pico-8 play session: no input (idle), after a click and taps of 🅾, ❎, 🅾+❎, 🅾 in the second before t = 0

[t = 1 s] idle ~1s (no d-pad/buttons)
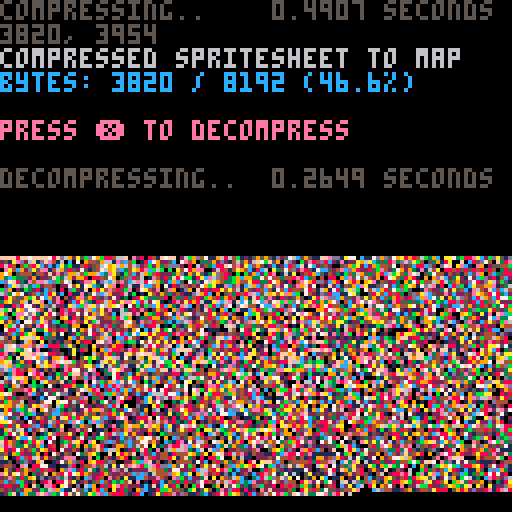

pico-8 cartridge
version 38
__lua__
-- px9 data compression v9
-- by zep & co.
--
-- changelog:
--
-- v9:
--  @pancelor
--  ★ redo bitstream order
--  234 tokens (but ~4% slower)
--
-- v8:
--  @pancelor
--  ★ smaller vlist initialization
--  241 tokens
--
-- v7:
--  smaller vlist_val by @felice
--  7b -> 254 tokens (fastest)
--  7a -> 247 tokens (smallest)
--
-- v6:
--  smaller vlist_val by @p01
--  -> 258 tokens
--
-- v5:
--  fixed bug found by @icegoat
--  262 tokens (the bug was caused by otherwise redundant code!)
--
-- v4:
--  @catatafish
--  ★ smaller decomp
--
--  @felice
--  ★ fix bit flush at end
--  ★ use 0.2.0 functionality
--  ★ even smaller decomp
--  ★ some code simpler/cleaner
--  ★ hey look, a changelog!
--
-- v3:
--  @felice
--  ★ smaller decomp
--
-- v2:
--  @zep
--  ★ original release
--
--[[

	features:
	★ 273 token decompress
	★ handles any bit size data
	★ no manual tuning required
	★ decent compression ratios


	██▒ how to use ▒██

	1. compress your data

		px9_comp(source_x, source_y,
			width, height,
			destination_memory_addr,
			read_function)
				
		e.g. to compress the whole
		spritesheet to the map:
		
		px9_comp(0,0,128,128,
			0x2000, sget)

	…………………………………
	2. decompress
	
		px9_decomp(dest_x, dest_y,
			source_memory_addr,
			read_function,
			write_function)

		e.g. to decompress from map
		memory space back to the
		screen:
		
		px9_decomp(0,0,0x2000,
			pget,pset)

		…………………………………

		(see example below)

		note: only the decompress
		code (tab 1) is needed in
		your release cart after
		storing compressed data.
		
]]

function _init()

	-- test: compress from
	-- spritesheet to map, and
	-- then decomp back to screen

	cls()
	print("compressing..",5)
	flip()

	w=128 h=128
	raw_size=(w*h+1)\2 -- bytes

	ctime=stat(1)

	-- compress spritesheet to map
	-- area (0x2000) and save cart

	clen = px9_comp(
		0,0,
		w,h,
		0x2000,
		sget)

	ctime=stat(1)-ctime

	--cstore() -- save to cart

	-- show compression stats
	print("                 "..(ctime/30).." seconds",0,0)
	print("")
	print("compressed spritesheet to map",6)
	ratio=tostr(clen/raw_size*100)
	print("bytes: "
		..clen.." / "..raw_size
		.." ("..sub(ratio,1,4).."%)"
		,12)
	print("")
	print("press ❎ to decompress",14)

	memcpy(0x7000,0x2000,0x1000)

	-- wait for user
	repeat until (btn(❎) or true)

	print("")
	print("decompressing..",5)
	flip()

	-- save stats screen
	local cx,cy=cursor()
	local sdata={}
	for a=0x6000,0x7ffc do
		sdata[a]=peek4(a)
	end

	dtime=stat(1)

	-- decompress data from map
	-- (0x2000) to screen

	px9_decomp(0,0,0x2000,pget,pset)

	dtime=stat(1)-dtime

	-- wait for user
	repeat until (btn(❎) or true)

	-- restore stats screen
	for a,v in pairs(sdata) do
		poke4(a,v)
	end

	-- add decompression stats
	print("                 "..(dtime/30).." seconds",cx,cy-6,5)
	print("")

end

-->8
-- px9 decompress

-- x0,y0 where to draw to
-- src   compressed data address
-- vget  read function (x,y)
-- vset  write function (x,y,v)

function
	px9_decomp(x0,y0,src,vget,vset)

	local function vlist_val(l, val)
		-- find position and move
		-- to head of the list

--[ 2-3x faster than block below
		local v,i=l[1],1
		while v!=val do
			i+=1
			v,l[i]=l[i],v
		end
		l[1]=val
--]]

--[[ 7 tokens smaller than above
		for i,v in ipairs(l) do
			if v==val then
				add(l,deli(l,i),1)
				return
			end
		end
--]]
	end

	-- bit cache is between 8 and
	-- 15 bits long with the next
	-- bits in these positions:
	--   0b0000.12345678...
	-- (1 is the next bit in the
	--   stream, 2 is the next bit
	--   after that, etc.
	--  0 is a literal zero)
	local cache,cache_bits=0,0
	function getval(bits)
		if cache_bits<8 then
			-- cache next 8 bits
			cache_bits+=8
			cache+=@src>>cache_bits
			src+=1
		end

		-- shift requested bits up
		-- into the integer slots
		cache<<=bits
		local val=cache&0xffff
		-- remove the integer bits
		cache^^=val
		cache_bits-=bits
		return val
	end

	-- get number plus n
	function gnp(n)
		local bits=0
		repeat
			bits+=1
			local vv=getval(bits)
			n+=vv
		until vv<(1<<bits)-1
		return n
	end

	-- header

	local
		w,h_1,      -- w,h-1
		eb,el,pr,
		x,y,
		splen,
		predict
		=
		gnp"1",gnp"0",
		gnp"1",{},{},
		0,0,
		0
		--,nil

	for i=1,gnp"1" do
		add(el,getval(eb))
	end
	for y=y0,y0+h_1 do
		for x=x0,x0+w-1 do
			splen-=1

			if(splen<1) then
				splen,predict=gnp"1",not predict
			end

			local a=y>y0 and vget(x,y-1) or 0

			-- create vlist if needed
			local l=pr[a] or {unpack(el)}
			pr[a]=l

			-- grab index from stream
			-- iff predicted, always 1

			local v=l[predict and 1 or gnp"2"]

			-- update predictions
			vlist_val(l, v)
			vlist_val(el, v)

			-- set
			vset(x,y,v)
		end
	end
end

-->8
-- px9 compress

-- x0,y0 where to read from
-- w,h   image width,height
-- dest  address to store
-- vget  read function (x,y)

function
	px9_comp(x0,y0,w,h,dest,vget)
	local mytable = {}
	local dest0=dest
	local bit=1
	local byte=0

	local function vlist_val(l, val)
		-- find position and move
		-- to head of the list

--[ 2-3x faster than block below
		local v,i=l[1],1
		while v!=val do
			i+=1
			v,l[i]=l[i],v
		end
		l[1]=val
		return i
--]]

--[[ 8 tokens smaller than above
		for i,v in ipairs(l) do
			if v==val then
				add(l,deli(l,i),1)
				return i
			end
		end
--]]
	end

	local cache,cache_bits=0,0
	function putbit(bval)
	 cache=cache<<1|bval
	 cache_bits+=1
		if cache_bits==8 then
			mytable[dest] = cache
			poke(dest,cache)
			dest+=1
			cache,cache_bits=0,0
		end
	end

	function putval(val, bits)
		for i=bits-1,0,-1 do
			putbit(val>>i&1)
		end
	end

	function putnum(val)
		local bits = 0
		repeat
			bits += 1
			local mx=(1<<bits)-1
			local vv=min(val,mx)
			putval(vv,bits)
			val -= vv
		until vv<mx
	end


	-- first_used

	local el={}
	local found={}
	local highest=0
	for y=y0,y0+h-1 do
		for x=x0,x0+w-1 do
			c=vget(x,y)
			if not found[c] then
				found[c]=true
				add(el,c)
				highest=max(highest,c)
			end
		end
	end

	-- header

	local bits=1
	while highest >= 1<<bits do
		bits+=1
	end

	putnum(w-1)
	putnum(h-1)
	putnum(bits-1)
	putnum(#el-1)
	for i=1,#el do
		putval(el[i],bits)
	end


	-- data

	local pr={} -- predictions

	local dat={}

	for y=y0,y0+h-1 do
		for x=x0,x0+w-1 do
			local v=vget(x,y)

			local a=y>y0 and vget(x,y-1) or 0

			-- create vlist if needed
			local l=pr[a] or {unpack(el)}
			pr[a]=l

			-- add to vlist
			add(dat,vlist_val(l,v))
			
			-- and to running list
			vlist_val(el, v)
		end
	end

	-- write
	-- store bit-0 as runtime len
	-- start of each run

	local nopredict
	local pos=1

	while pos <= #dat do
		-- count length
		local pos0=pos

		if nopredict then
			while dat[pos]!=1 and pos<=#dat do
				pos+=1
			end
		else
			while dat[pos]==1 and pos<=#dat do
				pos+=1
			end
		end

		local splen = pos-pos0
		putnum(splen-1)

		if nopredict then
			-- values will all be >= 2
			while pos0 < pos do
				putnum(dat[pos0]-2)
				pos0+=1
			end
		end

		nopredict=not nopredict
	end

	if cache_bits>0 then
		-- flush
		mytable[dest] = cache<<8-cache_bits
		poke(dest,cache<<8-cache_bits)
		dest+=1
	end

	local str = ''
	for i = dest0, dest do
		-- str ..= (chr(mytable[i]))
		str ..= chr(peek(i))
	end
	str = escape_binary_str(str)
	print('' .. dest-dest0 .. ', ' .. #str) -- .. dest0 .. ', ' .. dest .. ', ' .. str)
	printh(str, 'output.bin')
	printh(str, '@clip')
	return dest-dest0
end

function byte_to_hex(byte)
	local hi = ({
		[0]='0',
		[1]='1',
		[2]='2',
		[3]='3',
		[4]='4',
		[5]='5',
		[6]='6',
		[7]='7',
		[8]='8',
		[9]='9',
		[10]='a',
		[11]='b',
		[12]='c',
		[13]='d',
		[14]='e',
		[15]='f'
	})[byte\16]
	local lo = ({
		[0]='0',
		[1]='1',
		[2]='2',
		[3]='3',
		[4]='4',
		[5]='5',
		[6]='6',
		[7]='7',
		[8]='8',
		[9]='9',
		[10]='a',
		[11]='b',
		[12]='c',
		[13]='d',
		[14]='e',
		[15]='f'
	})[byte%16]
	return '\\x' .. hi .. lo
end

function escape_binary_str(s)
 local out=""
 for i=1,#s do
  local c  = sub(s,i,i)
  local nc = ord(s,i+1)
  local pr = (nc and nc>=48 and nc<=57) and "00" or ""
  local v=c
  if(c=="\"") v="\\\""
  if(c=="\\") v="\\\\"
  if(ord(c)==0) v="\\"..pr.."0"
  if(ord(c)==10) v="\\n"
  if(ord(c)==13) v="\\r"
  if(ord(c)==9) v="\\t"
  	-- v = byte_to_hex(ord(c))
  out..= v
 end
 return out
end
-- 40% - 50%
-- 14 images per cart...
-- dw = 8 images per cart...
__gfx__
dddd4d5d55d5dd55dd5d5555555555555555555555555555555555555555555555555555555555555555555dddd64dddd6d6ddd5555dddd5d5555d5dd5dddd66
dadddd4dd45dad55f54d5d555555555555555555555555555555555555555555555555555d55555555d5d5d546add5d4d4f6fd4ddd4ddad55d5d55d4df5dadfd
ddf4add4d5ddd45ddad5d45d55555555555555555555555555555555555555555555555555555555d555555dd5dd5d4dd6dff6654dd4dd5d45d4dd46ddadd6dd
646dddadd55ad6556dd4d555555555555555555555555555555555555555555555555555555555d5555d55d55dad5dd5a5d6f6f6d5ddadd4ddd65ddad6ddad46
66adadddadd6da55fdad5d5d5d5555d555555555555d55d555555555555555555555555555d55555d555d555d5d5d4d5ddd66f66a65d5daddada6ad6daddddd5
d6d6d6ad6d5a66556ddda5da55d5d55d5d55d5555d555555d55555555555555555555555555555555d5d5d4d55d4d5dd5dad66f66da5ddd6d666666ddddadda5
fda6d6d6a6d66655ada5dd5dd5d54d5d5555555555555d55555555555555555555555d5555555d5d55d54d5d54d5da5daddda66f6ddd5d4dadf6f6f6addddad5
66df6a666d5a6f556dddda5d5addb4da5d5555d5555d555d55555555555555555d555555d55d55555d555d5a5d55d5d5ddd6d7776fd5addb6d6f6f66d6464dd5
6a66d66a6ad6665565ad5dd5dd5add5d555d5555d5555d555d5555d555d55d5d5555d5555555555d555d5a5d5d5d5ddddad6f6777f665d5df4dd6df6a6daddd5
6df6a6666d5dff55fddda5da565dd4d5d5555d5555d555a5555d5555d5555555d55555d555d55d555daddddd5d55d5adddd6f7777766d564d64da5d66ddd6465
6f6666a66d56a6d56adddd5ddad64da5d5a5555d5555a35d5d555d5d5d5d5dd555d55555555d555d5d56ad5d5a5dadddad647777777fdd5d4dd5ddd46addadd6
66a66666fd5666d56dadaddad6dadd5d555d5db45d55d55555a5d5d5a5d5d55d5d555d555d5b4d55a565dddad5d5d5dddddf7777777664ddda365ad5dd5d56ad
f666a6f6fa3dffb46d6ddd56da6d6da5d555554d55a35d5d5d5d5a5d5d5d5ad5a35d555db554d5d5dddadad5dd5d5da5dad677777776dd555dd4dddad64ddd6d
66fd666a6d5f6fd5a6dada5666dfdad5d5db4d555355d55d55d565dd5da5dddddd45b45545d55db4dadd6dddd4dd5ddddd6f77777776d4da3d5ddddddaddaddd
6f6f6f666655f64566d6d656a66ad6dda5d4535555555d4d5adaddadaddda5ada6dd4d5d555d5d465dd6ad6ad65ad5dad56677777776d5d5d5dadadaddddddad
6f6adf6f6d56a6d56a6ad656d66d6da5ddd5555155155da5d5dd6dd6ddadd6d6d6addd555d55add5d5add6d6ad6d6adddd46677777dd4d5dd4ddd66666adadd5
6f66dff6ff5d66d566d66ad6a6a66dd65ad3515515555dddad6ada66a6d666a66666addb45d55dadaddd6a6666f666ddadd666776d6ddad5656a66f6f66ddd5d
6f6f6677765a6fd5a66f665666d6adad6dd5555555dadadd6d6666f666f6f666ff66daddd55d56dddddad66ff6f6adadd654dd6d6d4d5dddaddd6f6f66a66da5
6f7f67777f3d6f5566a6665f6a66d66dadad555dad6d666a6f6f6f7777f6f6f667ff6664d4b4df6fff666f6777f666d66ad6dadd4d6daddddda66f67f6d6a6dd
f776d7777756ad534dd6ad566d6f6ad6ddd6ad6d646a6f666f6f67777777777f777777fda666f677776f6f677f66d6dadd6ddddadd4d6dadad66f6f666666d66
67776777d551115030105d5a6f6466da6adddfda66d66f7f77f67777777777777777776667677777776f66f6f66f6add6da6a66dddad6d6dd6df6f6f6ad6f6f6
f77fd77d510000505050105156a66a6d6df6ad666a66f6777777777777777777777777f7777777777766f666666dadd646d6d66addddadda66a667f66df6f666
7777d7750150501001050501051d6d66a6d6d6ad666a6777776f7f7777777777777777777777777777f66f6a6da6d6dadd64646d6addd6d6d666f6766f6f6f66
7777d77110105050501010505010df66d6a66d6f6a666777f76f67777777777776777777777777777666a66666d66d6d646d66dadd6da565ad6f6f6ff6f66f66
7776d651050501050505050105055fa6f6d6a66ad666f7776f676f77777777767777777777777777776666f6fdfda64656adad6d66addda6d6df6f76f66f66f6
777d001050101101001010501050d66d6a666d6666f6f767f6f6f66777777767f76777777777777777f6f776f6a6666dad66666f6dd6ddd6da6666f66f66ff77
777d50501050505050505015050346a6666f6a66f6f6777f766f6f6f77777676f777777777777777777777f766666da6d6666a6da6dad6ad6d6df6f6f66f7677
f6fd5505050010101050105010506666f66ad66f6f7f77767f6f66f6777776f767f7777777677777777777777f6f6f66666a66666d6d656d6adf666f666f7777
6f65f6010011505050105010501546f66f666f66f777777f7676f6777777677f7f7777777777767777777777777f66f6f66666f66ad6a666d666a666f6f67777
77655530505005050505050505036f6a6f6f6f6ff77777677f6f76f677777f6767777777776777777777777777777f6f6ff6f6f6666d66f6a66666f66f677777
f765555001050101010105010105da6666f6f6f67777777767f6f7677676777f77f777677777f77777777777777777676f67f6f6f6f6f66666f66f6f6f777777
7760500505010505050501505055f66f6f6f6f7777777777f76767f7f7f7f7777777677777777777777777777777777f67777777f6f6f6ff6f6f66f6f7777777
77d1050100150150305050105015666f6f677777777777677f77f767777677f7677776f67777777777777777777777767777f777776f6f67f6f6f6f777777777
77d5501050005005050105050505fa66f67777777777767767f767f767f7777777f77f7777f77777777777677777777777777777777777777777776777777777
775f6d3015050501015050505055666f6777777767767767f7777767f7777767f7777677f7777777777777767677777777777777777777777777777777777777
775776050050105050050105030df6f77f7f7777777767f77676f7f77767f777776777f767777777777767777777777777777777777777777777777777777777
77566d005010501050505050505dff777777777776767f767f776767677f77f7677f77677777677777777767f777777777776777777777777777777777777777
f65105050150050501050103050f67777776777677f76767f767f77f7f7767777f776777f76777f7777767777767777777777777777777777777777777777777
6605050100050010111050505056f77777776776767f7f7f767f767677677f6776777f77677f7777767777f77777777777777777777777777777777777777777
6f5010105501050501501505050d6677776f7f67f767676767f767f7f77f777f777f777f777777777777f7777f77777777767777777777777777777777777777
dd6555050015001010150050505555567776777f77f77f77f7767776767767677f7776777f77f77f77f777777777777777777777777777777777777777776777
6a6f6500500050505010501050dfd555767f7676767677677677f7f777f777777767777f77777777777777776777777777777777777777777777777777777777
ddf650501050101005050505055ff76677f77f77f77f7f7f77f77677f7767f776777f77777767777677777677777777777777777777777777777777777777777
56655030505050505010505030f677777f7677f77f77767767767777767777777777777776777777777777777777777777777776777777777777777776777777
555010500101010501501030556f6f7f7777f7677677f7777777f77f7776f6666f77777777777777777777777777777777777677777777777777777777777777
55105005050505010505050505df77677677777777f7777f7f77777777fddd56f777777777777777777777777777777777777777777777777777777777777777
55550500105010505010505051f7677f77f767f7f777677777777f776776df6f6777777777777777777777777777777777777777777777777777777777777777
001500105005050105050505056f7f77777777777777777677767777777f77777777777777777777777777777777777777777777777777777777777777777777
10050505010101050301010505f777767f77f7767767777777f77777777777777777777777777777777777777777777777777777777777777777777777777777
0500500010505050505050505567f7777777777777777f7777676767777777777777777777777777777777777777777777777777777777777777777777777777
00100105010501010501050505f7777f7776777777777777776767f7777777777777777777777777777777777777777777777777777777777777777777777777
010505000500505050150503555d67777777777f77777777776f6777667777777777777777777777777777777777777777777777777777777777777777777777
01000010501010101050105015356f7777777777777777776d555dd6667777777777777777777777777777777777777777777777777777777777767777777777
005050500050505050050505050567777f77777777777777655535556f6777777777777777777777777777777777777777777777777777777777777777777777
010000010501050105010105055d77777777777777777777765555555d5677777777777777777777777777777777777777777777777777777777777777777777
00505050101050150150505055777777777777777777777765535555676677777777777777777777777777777777777777777777777777777777777777777777
1001000105050100500501050df777777777777777777777d35551556ddf77777777777777777777777777777777777777777777777777777777777777777777
05005050501050501050150150556f7767777777777777776555555555d777777777777777777777777777777777777777777777777777777777777777777777
0010010105010105050105050530577d56777777777777776655555d666777777777777777777777777777777777777777777777777777777777777777777777
010505050010505010505030505157755777777777777776d5555355666f77777777777777777777777777777777777777777777776677777777777777777777
0100100050501010503010505050d760567777777777777d5535555555d7777777777777777777777777777777777777777777777766777777777d6777777777
1050505010105050305050505050df61577777777777777d355515d66d6777777777777777777777777777777777777777777777776767777776d37777777777
01010105050501050505050505155d60577777767777777d5515555df66777777777777777777777777777777777777777777777776677777761167777777777
505010501010505010505010501055655677777776777775555555553df77777777777777777777777777777777777777777777766d6d6777731d77777777777
00005005050501050501050515d56f605777777677777763515155d6d56777777777777777777777777777777777777777777776d355dd67765d777777777777
105005001010505050505050f7f6665356777777777777655555355df677777777777777777777777777777777777777777777765d5d3d667757777777776767
000500105050105010505055677763505f77777677777765153555555577777777777777777777777777777777777777777777763d55dd677756777777776d66
1010105010505011505050516666d55556777777777776d55515555d5d777777777777777777777777777777777777777777777d555d556676d7776ddddddd66
01050001501050501050110501150510577777777777763d355155566d77766677777777777776777776767777777777777777665d55dd6676d677dd5d5dbdd6
00501500505010505050505055055050d77777777777765551555155d6777676777777777777777777776767777676777777776d35555da6765677d5ddbddda6
100100501050503050305053050505015777777777777d155515555656777667777777767777677777767677766676777777776d55d5bd67775677ddbd4d4d66
050505050505050505050505505151505777777777777d515151553556776666777777667777777777776777666666777777776d55555d6676d677d5d4dddd6d
010501010501050105050505050505015667777777776355555555555677676777777766777777777777676766d666777777776d355d5dd7773677d5dd5db466
050050505050505050505051515051005d6d66666767d5151515355d577676667777776767777777777676776666d6777777766d55555d66765666dd5dbd4d6d
005010105010505050505105050505505dad6d6666d6555153555555d67f66f677777766777777777777677766d66f7777777766555d3567765d66d5add4ddd6
101050501050501050505055505350105d6da6dad6dd553555155555df7666666777766676777777777767676df666677777776d53555d67765d665d3dddd5ad
0505010505050505050505030505050155ddddddd5a55555155515d5d67f6d6d667776666777777777677676666ad6677776766555d55d66765d665dd4db4ddd
01010505050503505030515505505150155555555535551551555555d7765d55d6666666f76767677776667666d666f6667676dd55555556775d6ad5db4d5d55
10505050505050505051050550515000553515535555555555555555d6dd5d5a55d6666666776676766666f66a666666666766655555d5dd66556dddad555535
10501050503050105050505505050550050505505515153515535553d55d5a3dd5d5656d666666766676666f6d66da666f66f6d555d3555df655dda3dd555555
15050501050505050505151551505101515550555555555555555555d5dbd5d5d5dad6a6da66f6666666f666666a666666666f5d535d5dbd6d5565dd5dd55d55
050105050505050511505055150515005050551515151515515555dddad4dddddadddd6d6d6666f6f6df66adf66666df6ad6d65bd4d55d456a35ddddd5d555d5
10505050505050505050515515505150155151505550555155555d55d5dddaddddddadda6ddad66d6ad66d666ad66fdadd6dadd4d55d55d5dd555ada5d5dd5d5
0501050105010505050505055053050050505505505550555155555d5ddad5dadb656d6d6d6d6da6dd6dad6ad66fd6dd6daddd5d5d5ddbdd5d55ddd5dda3d5d5
00105050505050503051505351505501055153515535551555535556b4dddd53d54d6daddad6a6d6d5ad6d6d6d6dadddaddd5dbdd5db4d4555305535535ddadd
10501010501105050505555505051505050505051505155053551534d555b55555556d65ddddddd4ddd6daddaddd65d5d5d5d5d4db4d55d55550555555555355
05010505050503050555f355505505005351555055555055505150555555555551556ad6adb465a3d5addd65dda5da5ddddadaddad55d55d5551550515155555
0105050105050505015515505505515005050515505055315550555551551515155556dddd4d5dddad355565656ddd6ada6d6d6d655555553505055515505151
105010505010505050010505151505015150550515551505505551555555555155355d5b4565add55dd555d5ad5d5a3dd5555555555555355510553055055351
0501050505050105051505550505350005551551515355555510550515555555555555d4d56addadd55555d53555351535535535553515551505355515535051
10505010105050505005050551505050505050505050505576d555535155d55555555555d553555d55555d555155051505155155515055055501505050515551
010501505030510505115051051505105110530505155515ff77fd55555555d5555535555555d555555553550505505051505050555515515050555555505151
105050050505155050505055505550500550505050505050155df77f6555d5b4d555d4ddbd4d5555535555553510515150505155155555555510511050515051
0501050105150505103050351503050150505051505305050305156f7f55d5455555555545d55553555535505055050505150505505515150550551515050501
105050505050515050505050550555001050510503050551505050155d55a3535355355355555555555555550505150515051505355555555530505050351511
01050105010505050505051505505050505105050505105051505030535555555151551551555355555551515150505050505050555505355551555135050501
1050150505505030505050555051505015050505051055051050355554ddd5555555505505535555555555555051150505130515055155554554555505150511
05050105105030505015055051105010050305031055051555555555d5555ddd4d55555555545d4ddd5d5555551505130505050555555554d555535555051505
1050505053055555555555551505050105050505050515555555555554dad5a5554d5d4d4ddad5da5a5d555515155355555555d55d45555db455555555555051
1505555555555555055555515050305015051551555555555555554d5db555555d55a555b4555d5355555555305055500554dada5dad5ad54dda5d4555555551
5555555555555555553550515155550055555555555555555555555555555555d5a355d5d55d5555553553550505010500030555d5dddd5ad5d5d5d5a5d55555
505051555555505010505555555555505555555555555555535555555555555553555555555535051150505055555501010000005355a5dd5a5d5a5d5d54d5d5
55051505150105555555553555555550155555555555555555055355355551535051555555555550505105555050105000010100000003555d5d55555555b455
11050550505555555555550550505550555555555555555305505005050105050515050535551555550550501050505050000010101010001305305030105000
55055053055350535555555505553500055355535505030505050510505505050505051050050505050550505010505000105000000000100000000000000010
55555555555555555500000505150510550505555053055050505050505050505050505051505050101050010505010100000010501050010501050105010000
15050555555555555050110001505555555555555555555051050505150505150505050505050501005005050010105010501000000000000000000000005010
01501055555555555500005010505555555555050555555555050505050511050511505050105001000001505050505000000501010501050010101010100000
50105000500050005010500005055515510155550555555505051050505051505050110505550300501010050105010501010000000000000000000000001010
55500101010505505500010505555555555153055055555555550505050505050305050510000050005001005010505100001010501010101050105010500000
10510500000010550505515555555555555555555555555555555555555555555550555005010001000100501505150505050000000000000000000000001010
510500010501505055555555555535555555555555555555555555555656a6555555550010005000500050010555150105010105001050105001050050000000
55505050505555555155555555555555555555555555555555555565345d55555555500101000105005055dad545a5d4d5a55500010000000000000000105000
505555555551551555350535515555555535555555555555555555a5555555555555500000500500000554ddad6d5dada5d55550001010500501010100000010
5555155515551555155555555500005000500555555555555555555515555555555500105001000105100355da5da5d5d5d5ad55500000000000000005001000
55155155515555055505550555555105100505555555555555555555553555350530100001001015050100555dd5ddd5daddddad555050010010501000000010
105555555551505535550555555555555555555355355535555555555555555555550050001005055010500055adada65dada5d5d45500101000000050050000
05055555555555555055550550505553555510505050555553553555355555555050100010505505000000100555dddadd5d5dda5dd4d5000500101000000100
000050550535055055550500150500000000500000000555555555555555000515550050505010100105000100155a5ddadad55d5a3455550000000010100010
0150000555555535555150100000305050500105055505051550555055055500505555555515550100001000100535da5d5d5ad5d5dda5d45505010000005000
000105553550555550500005010100000005155055055555505550555555555050505555555555555555050005000555555b5555555535555550005010500000
15055555055555505001050000105010515550555555551555505550505050555555555555555555555550050000000103050103050001000001000000000100
55555505555555555551505150505055055055515050515515555055155555555555555555555555555550000101010000000000000100101000101010010000
15050555055505555555555555555555555551550555550551555515505050553555555555555555555501010000001050101050010050000100000005000500
55055050550555505505515055505505050505055130515555505550555555505555555555350505050505000105000000000000101000105010501000000000
15505155055555555555555551555555515551515555055050553055050505555501535050505505305150500500050101050100000100000000005050105010
1055050553550551535055535550505051505505150555055350555555535551555105505150505050505051000100000000000501001050010105aaccba49dc
5505555350555505555550550555555505550555505505515055550550555055555505050505050505050105010001010500100000100000000000afc6bbe4dc
__gff__
0081030301811303030301010000010003030101010103030101000000000000000000000000000000000000000000000000000000000000000000000000000000000000000000000000000000000000000000000000000000000000000000000000000000000000000000000000000000000000000000000000000000000000
0000000000000000000000000000000000000000000000000000000000000000000000000000000000000000000000000000000000000000000000000000000000000000000000000000000000000000000000000000000000000000000000000000000000000000000000000000000000000000000000000000000000000000
__map__
fffffff0ffff0ffd89e32fc19aa67c51f47fc01ffcc05f7c3c8cff11bf818b9b851f420042b8c21112fee70148c0f8f821e008c20b0a84ff733842c042f8295c940f8c62f83f23e01906fe092f3811f00dff6fc641c03fe046f8427887ff73183f50caf8851bc3f87ff12338f818ffb342f9df13065ec2ff8a7084ff3fc0022e
12f03fe3e37fce013ef0bfe6ff2ff0ff57f8ffd360e003ff7f3a20bce1ff1f87833ff8ffc760fcc1ffbf0eff7f1f08c0cdff82ffbf03168484ff7f0bce4258085ff8ff8f0148180290e10bff3309ffd3702402168431aef07f927593ff2732788681ff215f0207ff5719070165fc9f780438c2ff344c7e201cfcdf643ce07fca
c107c1c7ff4ac617fec782977081ff8f8c13fc6f255c24e024fc2fc3ff990ffcc5ffdfe4ff007ee7ff8f12fe1789ffff6f08c0ffff178430feff7ea83c82ffffcd8df0ffafc31fe0ffdf08fe47899ff8ff3f89ff83952b9c99ff3f13fe47f2519af8ff3730e17f22e40a02feffd2f03b7f3090c4ffff41f89d4b4e59e2ffff10
fe9784ffff44f81f72642be4ff6f70f0ff4b207cfcff6ffe08ffffc4fe871c5c25f9ffd3e18fc2ffdf90ff6558f82095ffbf4c180f1bfeff3168380bff7f8df25bf82bfcffbdf02ff8ffafe1672efeff43ea7f127e92121ef93fa6fe59f8972bc98ffcaf63f883f12b5ff843feffc3f0bf4df2caff5f88fe0f79e59025fe92f1
ff17c2ff6963a91f648941fe47f6bfe497851a3933e1e37f633f871ff9273c591e3bc233c9ffc4fea7fcc498fd012ef9ff83e1e27fc0ffc881173ce1ff8fcae1f8ffd9ff5f73fcff3cffffc9fe17e137fbffff865cf9ffc7e1afede8ffca85ff8fe3f49dfc007eca35f2bfb125f9ff2be12ffbdf4827f99fd8ffba8fe4070b7f
8027c9ffc2fe57e11fccf2b22cb75c24c9ffc04efb8bbf198c1c5c593e7901d7ff07fcc7ff843f6a567ef2fcedb8c2af7ce1bff00b3fdbff24fcccff22fcbf72f5ffbff1bf03c05f791cfc6f1cff7f83f29790ff91fcff1bd03e38f9ffcf8d90c299f8fff07fcffc744402474eff173b12fff3087ed90c32421c83849ff2faff
17b9355f9bf885091c5442963709e7c66187fd7f930b5d5ed9350bc391385dc3f26c9c520e494e1f6184ff4f729f40220d04b2c44190cbd67110b2efb93a721096b8c3ff66d70f1eb19a6382a06982157ce8210924d22542867be2e5ff931f2493e8f1894d481cf4e08f3f8ec439f99ff0bfdc18310cdd6e2091c58365e569ea
95f1ff3f2258788e438207cd6152c006ea43f4c82ff97f87030788d0c31124f9411f4ef80707f63591ff2faf9c96f0931cfb83ee975f58f201d9fbc70f512bbff363c242001e0b0d07a75d76f2f9e30abf73e51f3f2432fc232fd7c25ff9c5f6cf7cf27fe049863790d09c4ef983097e4c62e109f831f1479e7f5e802b825f11
f9594e0cff0712e678466d9cfbe1cadf810fff0f88c41316fe4c6018fe083fe70fe34afc118e400ef0138667482a18c6ff499e05841fc0020c7f6c08214308f922c0c2ff949384302b022e063eca41c27158e2ffca4f213cdc618c845b2e09ffff28fc4a00c20f24fcff557280f00fff7f120ce0ffbf0f06e00affff39fc42f9
ffc724349cfcffe9d0808bff3f5c1046f8ffeb0316feff3f8087ffbfcecbff3f0f77f82b8fff3f1bfe8c0fff7f34fc9c7fbeffbf19be081e967f1c9e66feff6148f82909ca92e0ff7f7281ee49cec4ffdf0d0bece408ffff7430044110f0ff7f2938863ff8ffd70f20e0ff6f872308ff7f9d868fffffceffff2f000000000000
